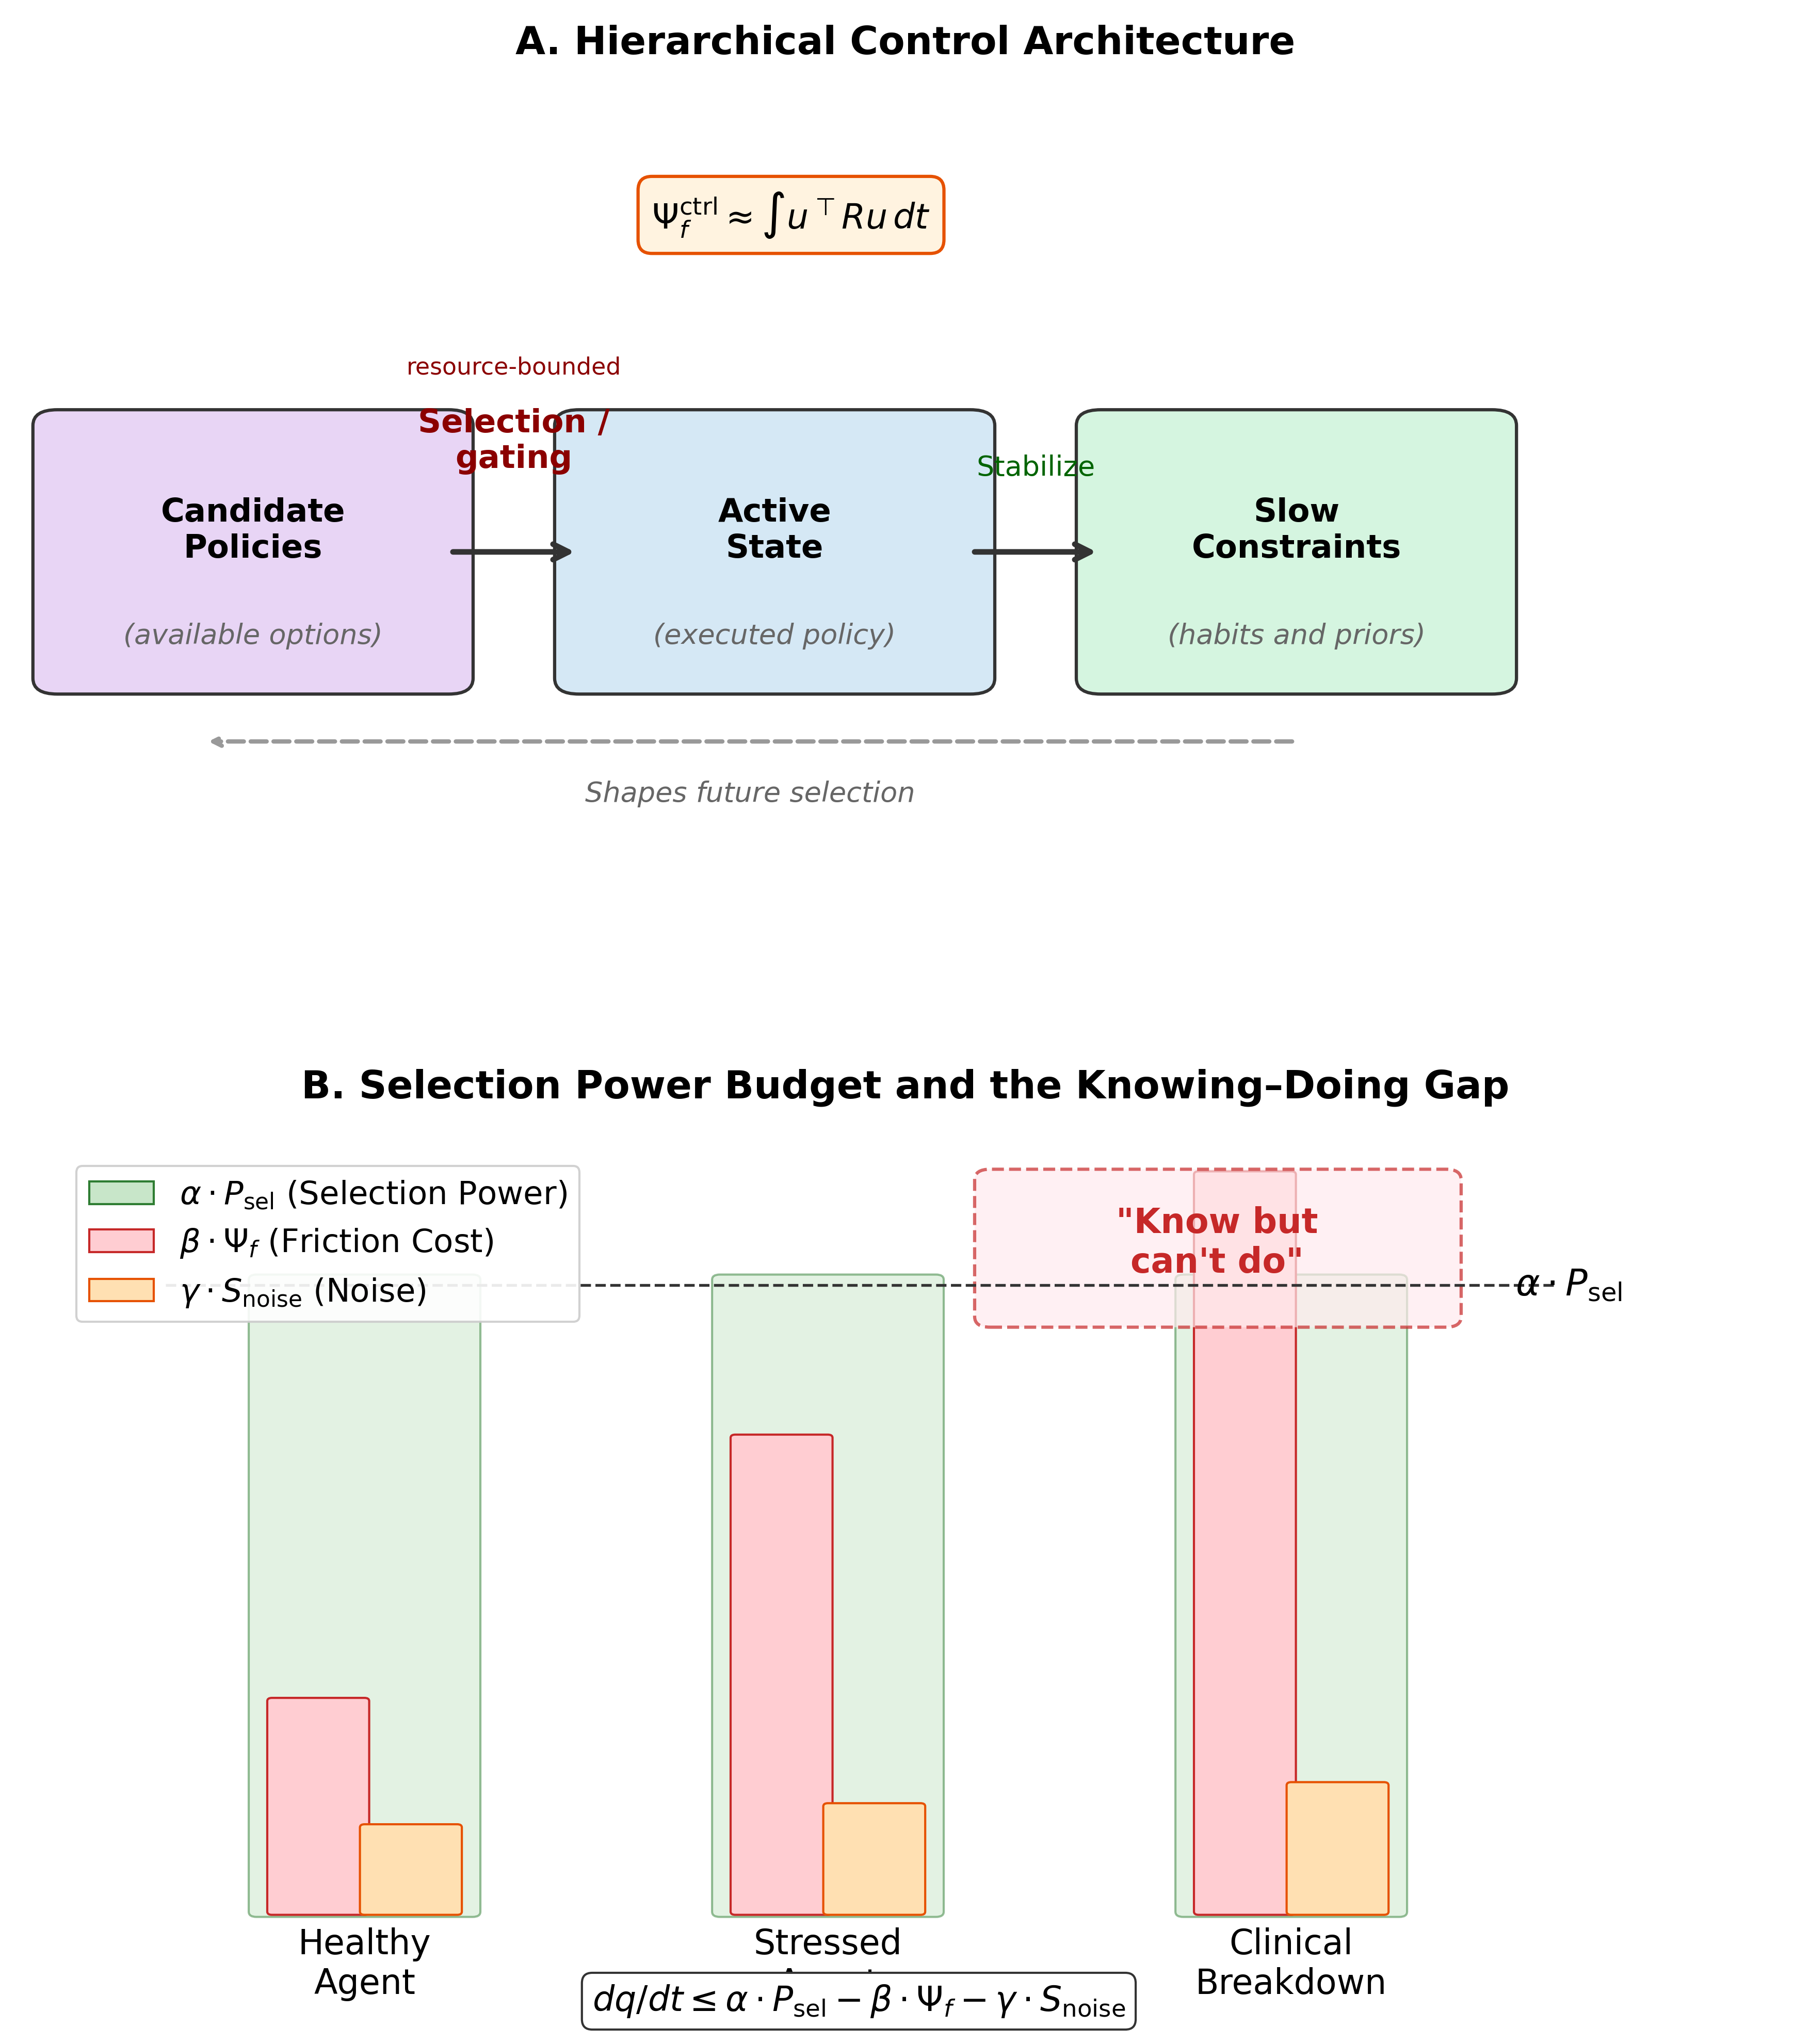

This chart was generated by the following Python code:
"""
Figure 1: Hierarchical control architecture
Panel A: candidate policy space -> resource-bounded selection/gating -> active state -> slow constraints
Panel B: budget diagram showing the "know but can't do" zone
"""
import matplotlib.pyplot as plt
import matplotlib.patches as mpatches
from matplotlib.patches import FancyBboxPatch

fig, (ax1, ax2) = plt.subplots(2, 1, figsize=(12.5, 14.0))
fig.patch.set_facecolor("white")

# ── Panel A: Hierarchical Control Architecture ──
ax1.set_xlim(0, 10.8)
ax1.set_ylim(0, 8.4)
ax1.axis('off')
ax1.set_title('A. Hierarchical Control Architecture', fontsize=18, fontweight='bold', pad=16)

# Domain boxes
domains = [
    (1.1, 4.0, 'Candidate\nPolicies', '#E8D5F5', '(available options)'),
    (4.3, 4.0, 'Active\nState', '#D5E8F5', '(executed policy)'),
    (7.5, 4.0, 'Slow\nConstraints', '#D5F5E0', '(habits and priors)'),
]

for x, y, label, color, sub in domains:
    box = FancyBboxPatch((x-0.9, y-1.2), 2.4, 2.4,
                          boxstyle="round,pad=0.15", facecolor=color,
                          edgecolor='#333333', linewidth=1.5)
    ax1.add_patch(box)
    ax1.text(x+0.3, y+0.2, label, ha='center', va='center', fontsize=15, fontweight='bold')
    ax1.text(x+0.3, y-0.8, sub, ha='center', va='center', fontsize=13, fontstyle='italic', color='#1a1a1a')

# Arrows
arrow_style = dict(arrowstyle='->', color='#333333', lw=2.6, mutation_scale=18)
ax1.annotate('', xy=(3.4, 4.0), xytext=(2.6, 4.0), arrowprops=arrow_style)
ax1.annotate('', xy=(6.6, 4.0), xytext=(5.8, 4.0), arrowprops=arrow_style)

# Operator label
ax1.text(3.0, 5.05, 'Selection /\ngating', ha='center', va='center', fontsize=15, fontweight='bold', color='#8B0000')
ax1.text(3.0, 5.75, 'resource-bounded', ha='center', va='center', fontsize=11, color='#8B0000')

ax1.text(6.2, 4.8, 'Stabilize', ha='center', va='center', fontsize=13, color='#006400')

# Feedback arrow L2 → L0
ax1.annotate('', xy=(1.1, 2.2), xytext=(7.8, 2.2),
             arrowprops=dict(arrowstyle='->', color='#999999', lw=2.0,
                           connectionstyle='arc3,rad=0.0', linestyle='--'))
ax1.text(4.45, 1.7, 'Shapes future selection', ha='center', va='center',
         fontsize=13, fontstyle='italic', color='#1a1a1a')

# Friction annotation
ax1.text(4.7, 7.2, '$\\Psi_f^{\\mathrm{ctrl}} \\approx \\int u^\\top R u\\,dt$',
         ha='center', va='center', fontsize=16, fontweight='bold',
         bbox=dict(boxstyle='round,pad=0.4', facecolor='#FFF3E0', edgecolor='#E65100', linewidth=1.5))

# ── Panel B: Thermodynamic Budget Diagram ──
ax2.set_xlim(0, 11.4)
ax2.set_ylim(0, 8.4)
ax2.axis('off')
ax2.set_title('B. Selection Power Budget and the Knowing–Doing Gap', fontsize=18, fontweight='bold', pad=16)

# Bar chart concept
bar_x = [2.2, 5.2, 8.2]
bar_labels = ['Healthy\nAgent', 'Stressed\nAgent', 'Clinical\nBreakdown']

# Selection power bars (full height)
p_sel_heights = [6.0, 6.0, 6.0]
# Friction costs
friction_heights = [2.0, 4.5, 7.0]
# Noise costs
noise_heights = [0.8, 1.0, 1.2]

for i, (x, label) in enumerate(zip(bar_x, bar_labels)):
    # P_sel bar (background)
    bar_bg = FancyBboxPatch((x-0.7, 1.0), 1.4, p_sel_heights[i],
                             boxstyle="round,pad=0.05", facecolor='#C8E6C9',
                             edgecolor='#2E7D32', linewidth=1.0, alpha=0.5)
    ax2.add_patch(bar_bg)

    # Friction bar (foreground)
    bar_fr = FancyBboxPatch((x-0.6, 1.0), 0.6, friction_heights[i],
                             boxstyle="round,pad=0.03", facecolor='#FFCDD2',
                             edgecolor='#C62828', linewidth=1.0)
    ax2.add_patch(bar_fr)

    # Noise bar
    bar_no = FancyBboxPatch((x, 1.0), 0.6, noise_heights[i],
                             boxstyle="round,pad=0.03", facecolor='#FFE0B2',
                             edgecolor='#E65100', linewidth=1.0)
    ax2.add_patch(bar_no)

    ax2.text(x, 0.5, label, ha='center', va='center', fontsize=16)

# Threshold line
ax2.axhline(y=6.95, xmin=0.08, xmax=0.87, color='#333333', linestyle='--', linewidth=1.3)
ax2.text(9.65, 6.95, '$\\alpha \\cdot P_{\\mathrm{sel}}$', ha='left', va='center', fontsize=17, fontweight='bold')

# "Know but can't do" zone
zone = FancyBboxPatch((6.25, 6.65), 2.95, 1.3,
                       boxstyle="round,pad=0.1", facecolor='#FFEBEE',
                       edgecolor='#C62828', linewidth=1.5, linestyle='--', alpha=0.7)
ax2.add_patch(zone)
ax2.text(7.72, 7.35, '"Know but\ncan\'t do"', ha='center', va='center',
         fontsize=16, fontweight='bold', color='#C62828')

# Legend
legend_elements = [
    mpatches.Patch(facecolor='#C8E6C9', edgecolor='#2E7D32', label='$\\alpha \\cdot P_{\\mathrm{sel}}$ (Selection Power)'),
    mpatches.Patch(facecolor='#FFCDD2', edgecolor='#C62828', label='$\\beta \\cdot \\Psi_f$ (Friction Cost)'),
    mpatches.Patch(facecolor='#FFE0B2', edgecolor='#E65100', label='$\\gamma \\cdot S_{\\mathrm{noise}}$ (Noise)'),
]
ax2.legend(handles=legend_elements, loc='upper left', bbox_to_anchor=(0.02, 0.98),
           fontsize=15, framealpha=0.9)

# Equation
ax2.text(5.4, 0.15, '$dq/dt \\leq \\alpha \\cdot P_{\\mathrm{sel}} - \\beta \\cdot \\Psi_f - \\gamma \\cdot S_{\\mathrm{noise}}$',
         ha='center', va='center', fontsize=16,
         bbox=dict(boxstyle='round,pad=0.3', facecolor='white', edgecolor='#333333'))

plt.subplots_adjust(left=0.06, right=0.97, top=0.95, bottom=0.06, hspace=0.18)
plt.savefig('fig1_srt_architecture.png',
            dpi=300, bbox_inches='tight', pad_inches=0.16, facecolor='white')
plt.close()
print("Figure 1 saved.")
